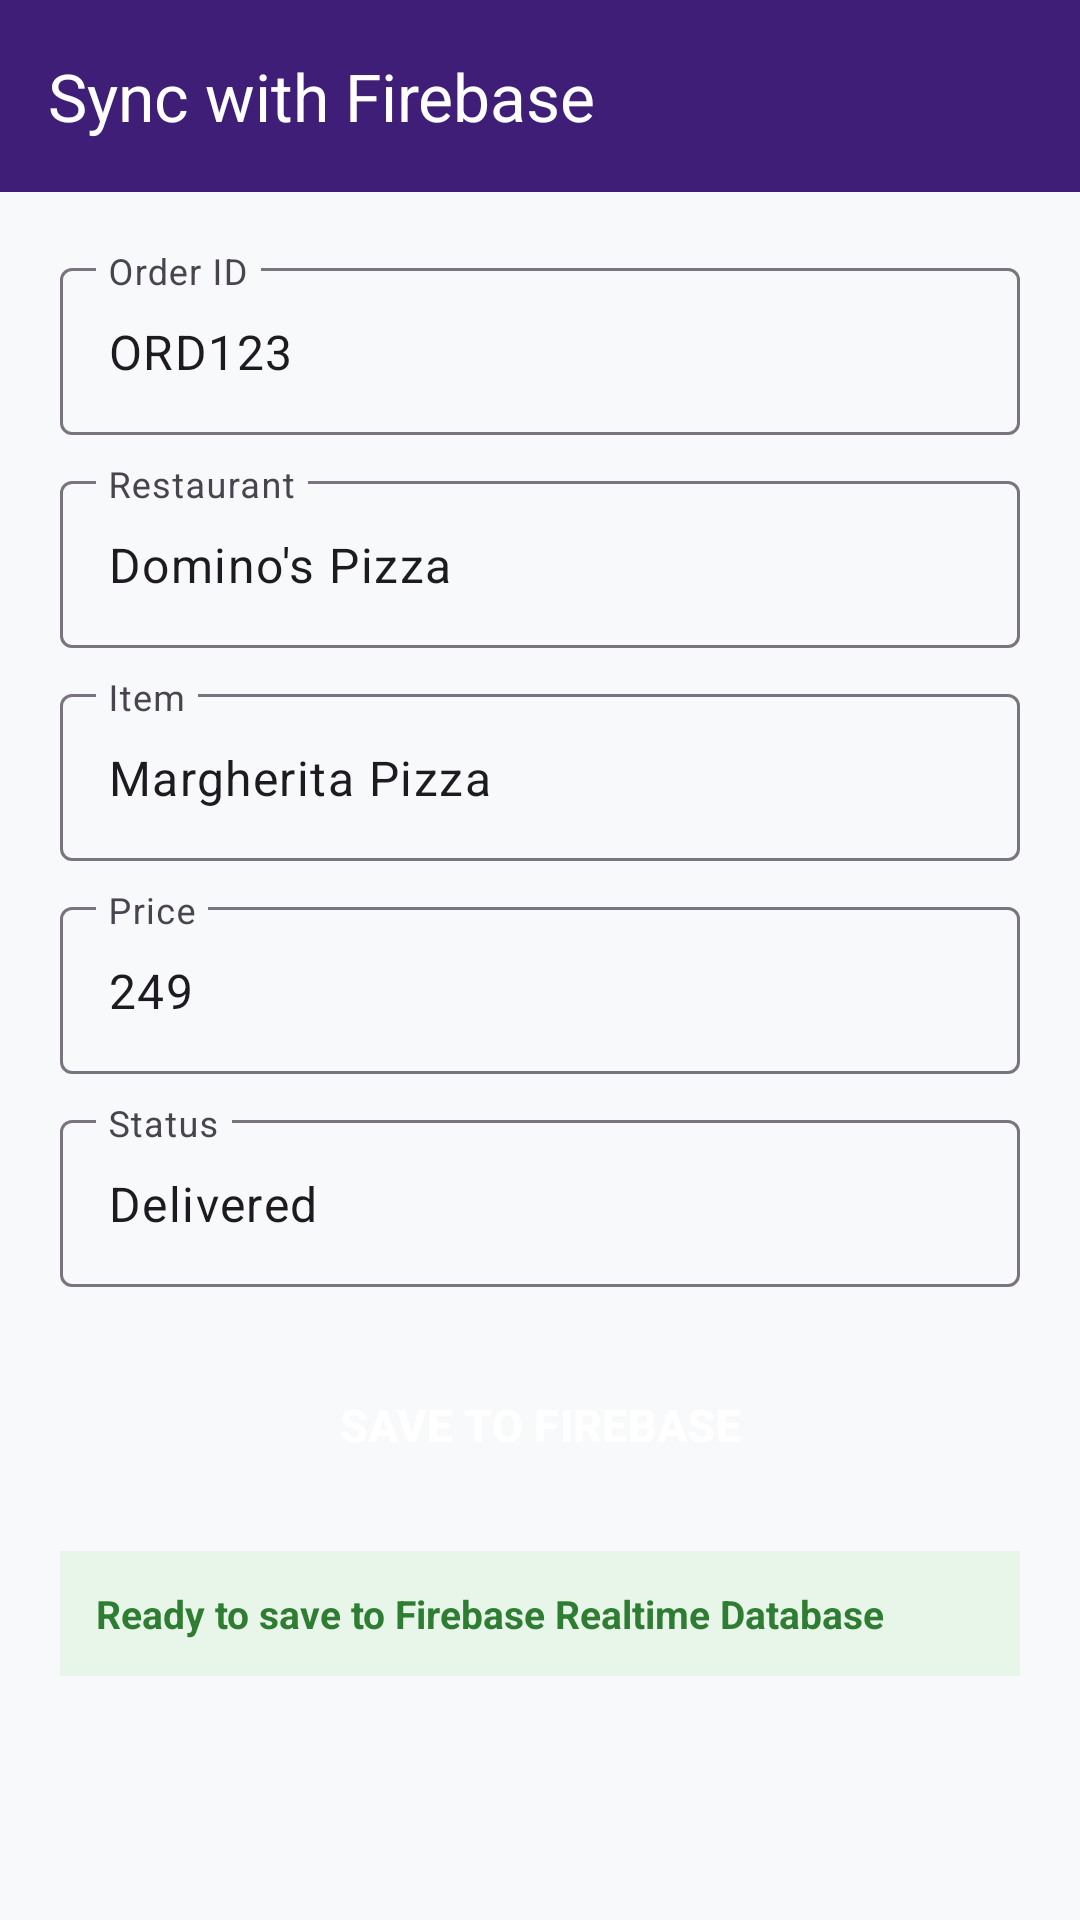

Here is an Android app screen rendered from its layout file. Give the layout XML and the strings, colors and styles it references.
<!-- AndroidManifest.xml: application theme Theme.Assignment2 -->
<!-- res/layout/activity_firebase_realtime_db.xml -->
<?xml version="1.0" encoding="utf-8"?>
<ScrollView xmlns:android="http://schemas.android.com/apk/res/android"
    xmlns:app="http://schemas.android.com/apk/res-auto"
    android:layout_width="match_parent"
    android:layout_height="match_parent"
    android:fillViewport="true"
    android:background="@color/background_light">

    <LinearLayout
        android:layout_width="match_parent"
        android:layout_height="wrap_content"
        android:orientation="vertical">

        <com.google.android.material.appbar.MaterialToolbar
            android:id="@+id/toolbar_fb_db"
            android:layout_width="match_parent"
            android:layout_height="?attr/actionBarSize"
            android:background="@color/purple_primary"
            app:navigationIcon="@drawable/ic_home"
            app:title="Sync with Firebase"
            app:titleTextColor="@color/white" />

        <LinearLayout
            android:layout_width="match_parent"
            android:layout_height="wrap_content"
            android:orientation="vertical"
            android:padding="20dp">

            <com.google.android.material.textfield.TextInputLayout
                style="@style/Widget.Material3.TextInputLayout.OutlinedBox"
                android:layout_width="match_parent"
                android:layout_height="wrap_content"
                android:hint="Order ID">

                <com.google.android.material.textfield.TextInputEditText
                    android:id="@+id/et_fb_order_id"
                    android:layout_width="match_parent"
                    android:layout_height="wrap_content"
                    android:text="ORD123" />

            </com.google.android.material.textfield.TextInputLayout>

            <com.google.android.material.textfield.TextInputLayout
                style="@style/Widget.Material3.TextInputLayout.OutlinedBox"
                android:layout_width="match_parent"
                android:layout_height="wrap_content"
                android:layout_marginTop="10dp"
                android:hint="Restaurant">

                <com.google.android.material.textfield.TextInputEditText
                    android:id="@+id/et_fb_restaurant"
                    android:layout_width="match_parent"
                    android:layout_height="wrap_content"
                    android:text="Domino's Pizza" />

            </com.google.android.material.textfield.TextInputLayout>

            <com.google.android.material.textfield.TextInputLayout
                style="@style/Widget.Material3.TextInputLayout.OutlinedBox"
                android:layout_width="match_parent"
                android:layout_height="wrap_content"
                android:layout_marginTop="10dp"
                android:hint="Item">

                <com.google.android.material.textfield.TextInputEditText
                    android:id="@+id/et_fb_item"
                    android:layout_width="match_parent"
                    android:layout_height="wrap_content"
                    android:text="Margherita Pizza" />

            </com.google.android.material.textfield.TextInputLayout>

            <com.google.android.material.textfield.TextInputLayout
                style="@style/Widget.Material3.TextInputLayout.OutlinedBox"
                android:layout_width="match_parent"
                android:layout_height="wrap_content"
                android:layout_marginTop="10dp"
                android:hint="Price">

                <com.google.android.material.textfield.TextInputEditText
                    android:id="@+id/et_fb_price"
                    android:layout_width="match_parent"
                    android:layout_height="wrap_content"
                    android:inputType="number"
                    android:text="249" />

            </com.google.android.material.textfield.TextInputLayout>

            <com.google.android.material.textfield.TextInputLayout
                style="@style/Widget.Material3.TextInputLayout.OutlinedBox"
                android:layout_width="match_parent"
                android:layout_height="wrap_content"
                android:layout_marginTop="10dp"
                android:hint="Status">

                <com.google.android.material.textfield.TextInputEditText
                    android:id="@+id/et_fb_status"
                    android:layout_width="match_parent"
                    android:layout_height="wrap_content"
                    android:text="Delivered" />

            </com.google.android.material.textfield.TextInputLayout>

            <Button
                android:id="@+id/btn_save_to_firebase"
                style="@style/Widget.Foodie.Button"
                android:layout_width="match_parent"
                android:layout_height="52dp"
                android:layout_marginTop="20dp"
                android:text="SAVE TO FIREBASE"
                android:textSize="15sp"
                android:textStyle="bold" />

            <TextView
                android:id="@+id/tv_fb_db_status"
                android:layout_width="match_parent"
                android:layout_height="wrap_content"
                android:layout_marginTop="16dp"
                android:background="#E8F5E9"
                android:padding="12dp"
                android:text="Ready to save to Firebase Realtime Database"
                android:textColor="@color/status_delivered"
                android:textSize="13sp"
                android:textStyle="bold" />

        </LinearLayout>

    </LinearLayout>

</ScrollView>
<!-- resources referenced by this layout -->
<resources>
  <color name="background_light">#F8F9FA</color>
  <color name="purple_primary">#3F1E78</color>
  <color name="status_delivered">#2E7D32</color>
  <color name="white">#FFFFFFFF</color>
  <style name="Widget.Foodie.Button" parent="Widget.Material3.Button">
          <item name="shapeAppearanceOverlay">@style/ShapeAppearance.Rounded</item>
          <item name="backgroundTint">@color/purple_primary</item>
          <item name="android:textColor">@color/white</item>
      </style>
  <style name="Theme.Assignment2" parent="Base.Theme.Assignment2" />
  <style name="ShapeAppearance.Rounded" parent="ShapeAppearance.Material3.SmallComponent">
          <item name="cornerSize">24dp</item>
      </style>
  <style name="Base.Theme.Assignment2" parent="Theme.Material3.DayNight.NoActionBar">
          <item name="colorPrimary">@color/purple_primary</item>
          <item name="colorPrimaryVariant">@color/purple_primary_dark</item>
          <item name="colorOnPrimary">@color/white</item>
          <item name="colorSecondary">@color/indigo_accent</item>
          <item name="colorOnSecondary">@color/white</item>
          <item name="android:statusBarColor">@color/purple_primary_dark</item>
          <item name="android:windowBackground">@color/background_light</item>
      </style>
  <color name="purple_primary_dark">#281154</color>
  <color name="indigo_accent">#5C50D6</color>
</resources>
